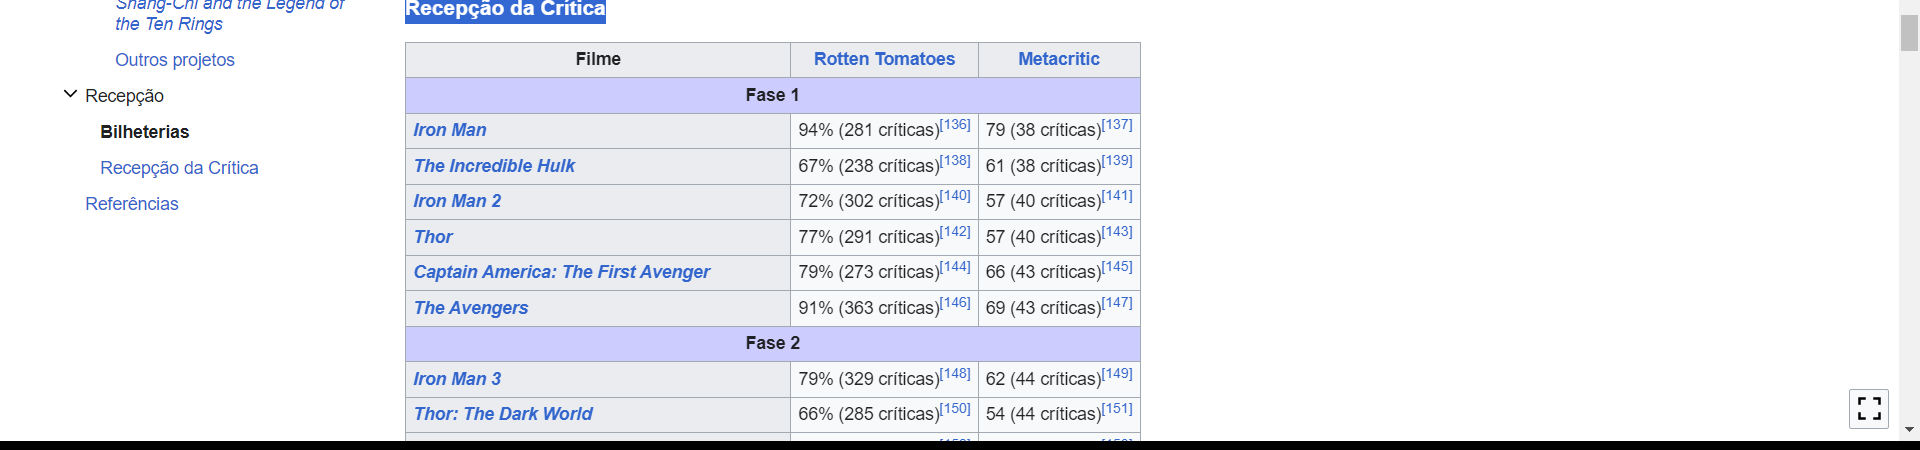
Task: Robotic Enterprise Framework
Workflow: wf_Extrair_TabelaFilmes

Step 1: get-text from the table 'Filme Rotten Tomatoes*' in window 'Filmes*Marvel*' (chrome.exe)
